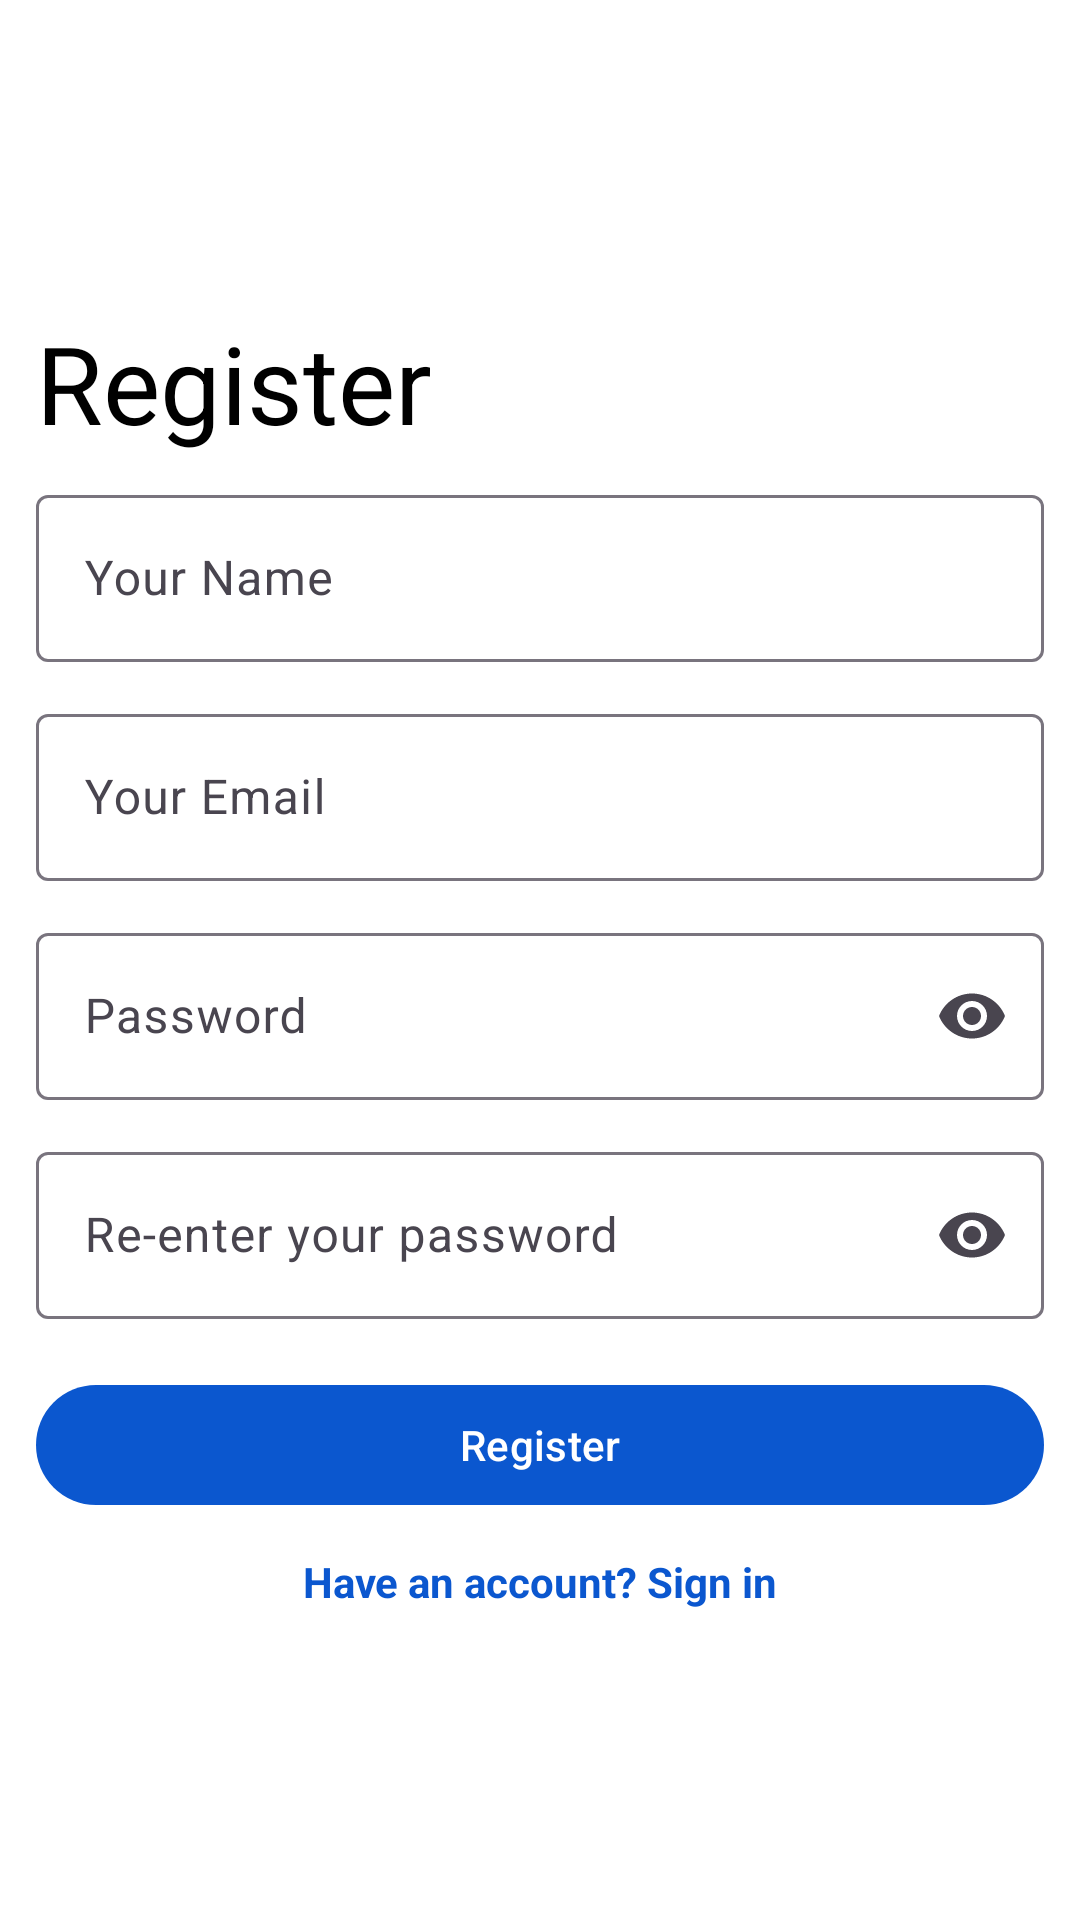

The Android layout XML behind this screen, and the referenced resources:
<!-- AndroidManifest.xml: application theme Theme.NotesChallenge4 -->
<!-- res/layout/fragment_register.xml -->
<?xml version="1.0" encoding="utf-8"?>
<androidx.constraintlayout.widget.ConstraintLayout xmlns:android="http://schemas.android.com/apk/res/android"
    xmlns:app="http://schemas.android.com/apk/res-auto"
    xmlns:tools="http://schemas.android.com/tools"
    android:layout_width="match_parent"
    android:layout_height="match_parent"
    android:background="@android:color/white"
    tools:context=".ui.fragments.auth.RegisterFragment">

    <TextView
        android:id="@+id/tv_register"
        android:layout_width="wrap_content"
        android:layout_height="wrap_content"
        android:text="Register"
        android:textColor="@color/black"
        android:textSize="36sp"
        android:textStyle="normal"
        android:layout_marginStart="12dp"
        android:layout_marginBottom="8dp"
        app:layout_constraintStart_toStartOf="parent"
        app:layout_constraintTop_toTopOf="parent"
        app:layout_constraintBottom_toTopOf="@id/tf_fullname"
        app:layout_constraintVertical_chainStyle="packed"/>

    <com.google.android.material.textfield.TextInputLayout
        android:id="@+id/tf_fullname"
        android:layout_width="match_parent"
        android:layout_height="wrap_content"
        android:layout_marginStart="12dp"
        android:layout_marginEnd="12dp"
        android:hint="Your Name"
        app:layout_constraintStart_toStartOf="parent"
        app:layout_constraintEnd_toEndOf="parent"
        app:layout_constraintTop_toBottomOf="@id/tv_register"
        app:layout_constraintBottom_toTopOf="@id/tf_email">

        <com.google.android.material.textfield.TextInputEditText
            android:layout_width="match_parent"
            android:layout_height="wrap_content" />

    </com.google.android.material.textfield.TextInputLayout>

    <com.google.android.material.textfield.TextInputLayout
        android:id="@+id/tf_email"
        android:layout_width="match_parent"
        android:layout_height="wrap_content"
        android:hint="Your Email"
        app:layout_constraintTop_toBottomOf="@id/tf_fullname"
        app:layout_constraintStart_toStartOf="parent"
        app:layout_constraintEnd_toEndOf="parent"
        app:layout_constraintBottom_toTopOf="@id/tf_password"
        android:layout_marginStart="12dp"
        android:layout_marginEnd="12dp"
        android:layout_marginTop="12dp">

        <com.google.android.material.textfield.TextInputEditText
            android:layout_width="match_parent"
            android:layout_height="wrap_content"
            android:inputType="textEmailAddress"
            />

    </com.google.android.material.textfield.TextInputLayout>

    <com.google.android.material.textfield.TextInputLayout
        android:id="@+id/tf_password"
        android:layout_width="match_parent"
        android:layout_height="wrap_content"
        android:hint="Password"
        app:endIconMode="password_toggle"
        app:layout_constraintTop_toBottomOf="@id/tf_email"
        app:layout_constraintStart_toStartOf="parent"
        app:layout_constraintEnd_toEndOf="parent"
        app:layout_constraintBottom_toTopOf="@id/tf_passwordcv"
        android:layout_marginStart="12dp"
        android:layout_marginEnd="12dp"
        android:layout_marginTop="12dp">

        <com.google.android.material.textfield.TextInputEditText
            android:layout_width="match_parent"
            android:layout_height="wrap_content"
            android:inputType="textPassword"
            />

    </com.google.android.material.textfield.TextInputLayout>

    <com.google.android.material.textfield.TextInputLayout
        android:id="@+id/tf_passwordcv"
        android:layout_width="match_parent"
        android:layout_height="wrap_content"
        android:hint="Re-enter your password"
        app:endIconMode="password_toggle"
        app:layout_constraintTop_toBottomOf="@id/tf_password"
        app:layout_constraintStart_toStartOf="parent"
        app:layout_constraintEnd_toEndOf="parent"
        app:layout_constraintBottom_toTopOf="@id/btn_register"
        android:layout_marginStart="12dp"
        android:layout_marginEnd="12dp"
        android:layout_marginTop="12dp">

        <com.google.android.material.textfield.TextInputEditText
            android:layout_width="match_parent"
            android:layout_height="wrap_content"
            android:inputType="textPassword"
            />

    </com.google.android.material.textfield.TextInputLayout>

    <com.google.android.material.button.MaterialButton
        android:id="@+id/btn_register"
        android:layout_width="match_parent"
        android:layout_height="wrap_content"
        android:text="Register"
        android:textSize="14sp"
        app:backgroundTint="@color/primary_blue"
        android:layout_marginStart="12dp"
        android:layout_marginEnd="12dp"
        android:layout_marginTop="18dp"
        app:layout_constraintBottom_toTopOf="@id/btn_signin"
        app:layout_constraintEnd_toEndOf="parent"
        app:layout_constraintStart_toStartOf="parent"
        app:layout_constraintTop_toBottomOf="@id/tf_passwordcv" />

    <TextView
        android:id="@+id/btn_signin"
        android:layout_width="wrap_content"
        android:layout_height="wrap_content"
        app:layout_constraintStart_toStartOf="parent"
        app:layout_constraintEnd_toEndOf="parent"
        app:layout_constraintTop_toBottomOf="@id/btn_register"
        app:layout_constraintBottom_toBottomOf="parent"
        android:text="Have an account? Sign in"
        android:textColor="@color/primary_blue"
        android:textStyle="bold"
        android:layout_marginTop="12dp"/>

</androidx.constraintlayout.widget.ConstraintLayout>
<!-- resources referenced by this layout -->
<resources>
  <color name="black">#FF000000</color>
  <color name="primary_blue">#0B57CF</color>
  <style name="Theme.NotesChallenge4" parent="Base.Theme.NotesChallenge4" />
  <style name="Base.Theme.NotesChallenge4" parent="Theme.Material3.DayNight.NoActionBar">
          
          
          <item name="android:windowTranslucentStatus">false</item>
          <item name="android:statusBarColor">
              @color/white
          </item>
          <item name="android:navigationBarColor">
              @color/white
          </item>
  
          <item name="android:windowLightStatusBar">true</item>
          <item name="android:windowLightNavigationBar">true</item>
      </style>
  <color name="white">#FFFFFFFF</color>
</resources>
